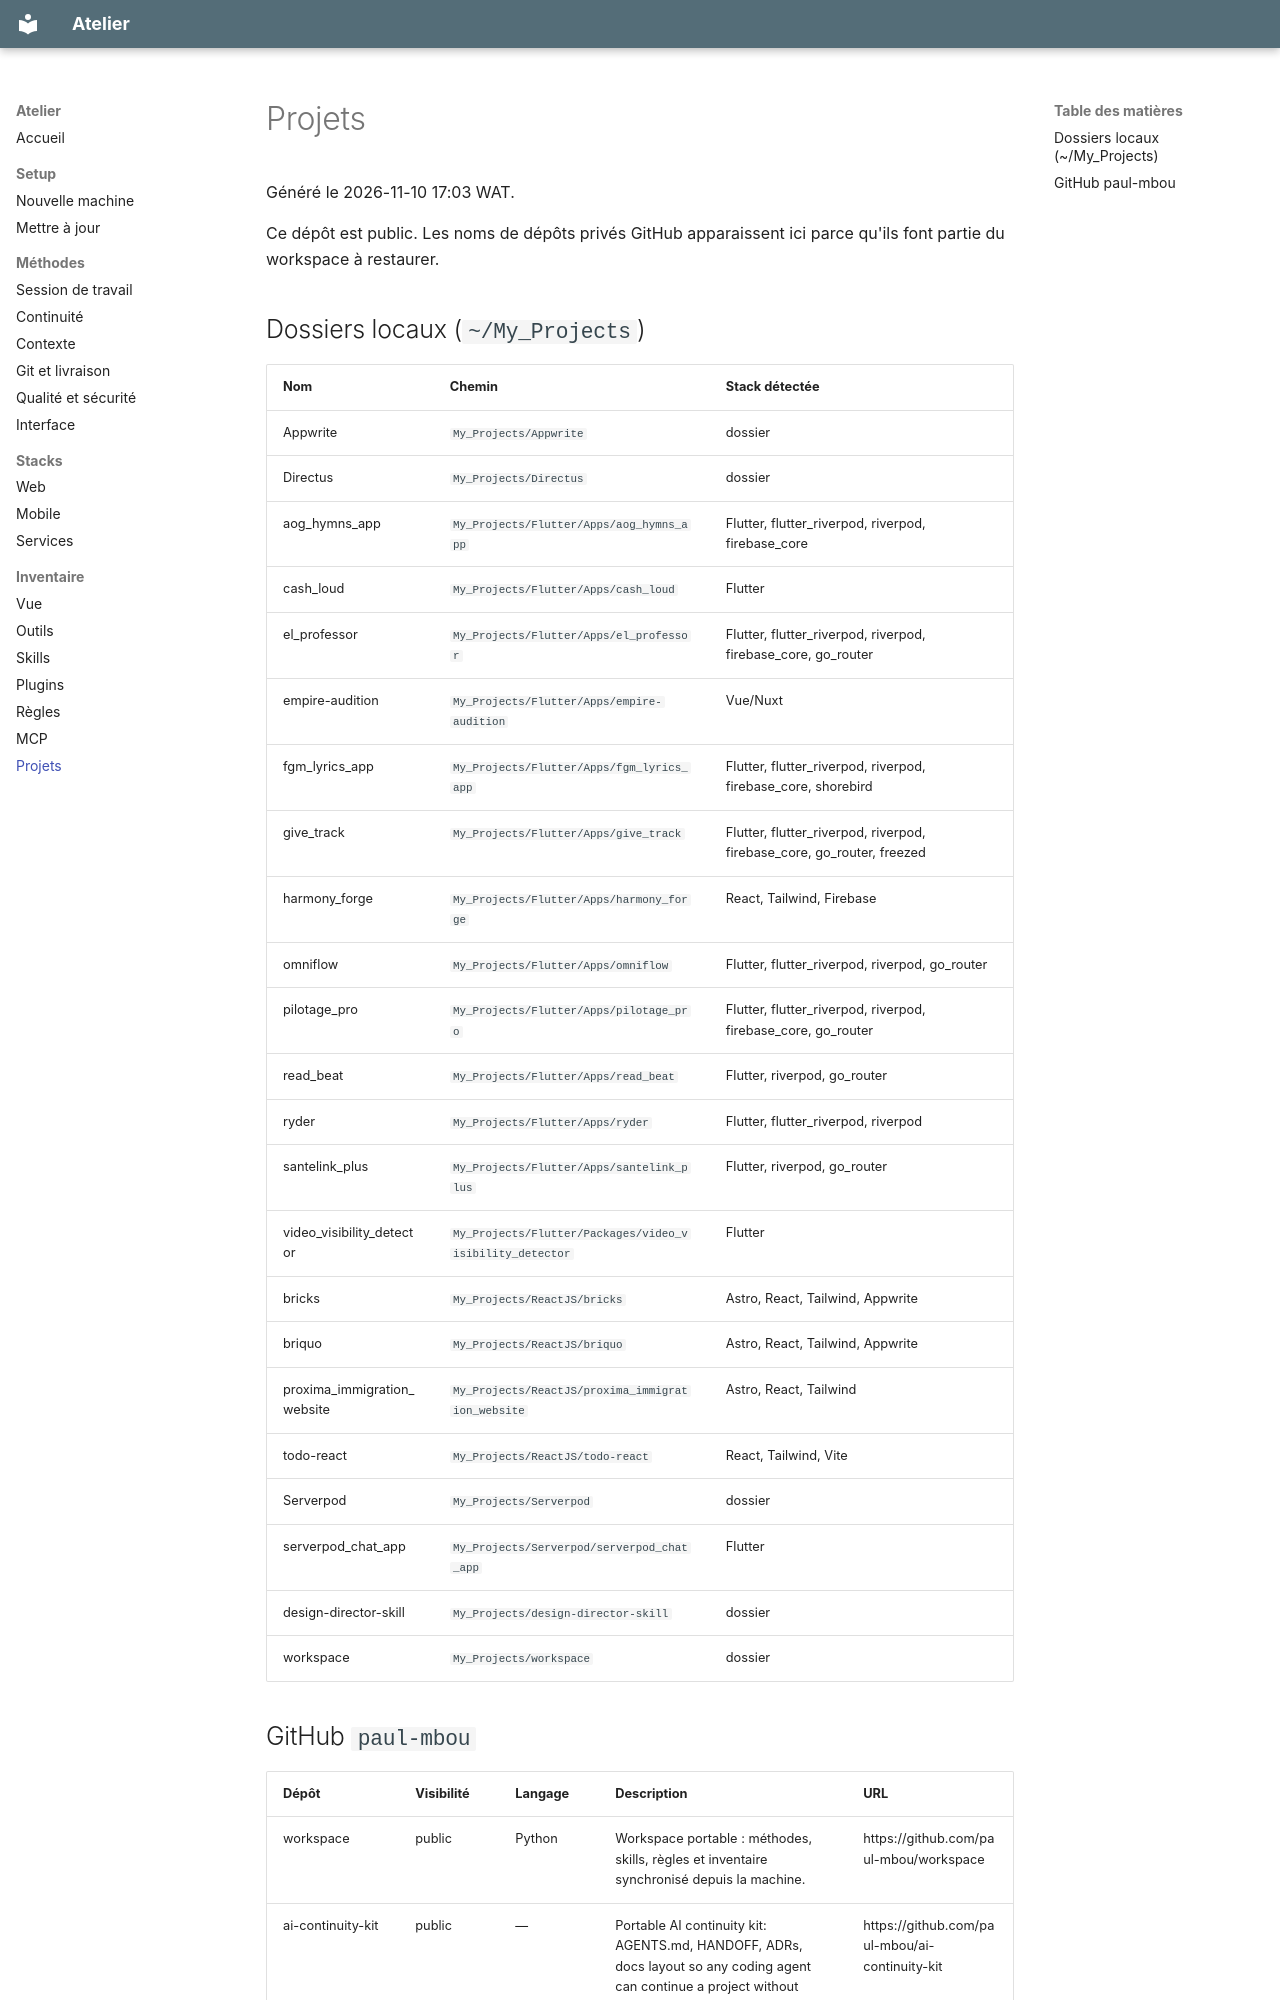

repository: paul-mbou/workspace · page: generated/projets/index.html · generator: mkdocs

<!-- generated by scripts/sync.py — do not edit by hand -->

# Projets

Généré le 2026-11-10 17:03 WAT.

Ce dépôt est public. Les noms de dépôts privés GitHub apparaissent ici parce qu'ils font partie du workspace à restaurer.

## Dossiers locaux (`~/My_Projects`)

| Nom | Chemin | Stack détectée |
| --- | --- | --- |
| Appwrite | `My_Projects/Appwrite` | dossier |
| Directus | `My_Projects/Directus` | dossier |
| aog_hymns_app | `My_Projects/Flutter/Apps/aog_hymns_app` | Flutter, flutter_riverpod, riverpod, firebase_core |
| cash_loud | `My_Projects/Flutter/Apps/cash_loud` | Flutter |
| el_professor | `My_Projects/Flutter/Apps/el_professor` | Flutter, flutter_riverpod, riverpod, firebase_core, go_router |
| empire-audition | `My_Projects/Flutter/Apps/empire-audition` | Vue/Nuxt |
| fgm_lyrics_app | `My_Projects/Flutter/Apps/fgm_lyrics_app` | Flutter, flutter_riverpod, riverpod, firebase_core, shorebird |
| give_track | `My_Projects/Flutter/Apps/give_track` | Flutter, flutter_riverpod, riverpod, firebase_core, go_router, freezed |
| harmony_forge | `My_Projects/Flutter/Apps/harmony_forge` | React, Tailwind, Firebase |
| omniflow | `My_Projects/Flutter/Apps/omniflow` | Flutter, flutter_riverpod, riverpod, go_router |
| pilotage_pro | `My_Projects/Flutter/Apps/pilotage_pro` | Flutter, flutter_riverpod, riverpod, firebase_core, go_router |
| read_beat | `My_Projects/Flutter/Apps/read_beat` | Flutter, riverpod, go_router |
| ryder | `My_Projects/Flutter/Apps/ryder` | Flutter, flutter_riverpod, riverpod |
| santelink_plus | `My_Projects/Flutter/Apps/santelink_plus` | Flutter, riverpod, go_router |
| video_visibility_detector | `My_Projects/Flutter/Packages/video_visibility_detector` | Flutter |
| bricks | `My_Projects/ReactJS/bricks` | Astro, React, Tailwind, Appwrite |
| briquo | `My_Projects/ReactJS/briquo` | Astro, React, Tailwind, Appwrite |
| proxima_immigration_website | `My_Projects/ReactJS/proxima_immigration_website` | Astro, React, Tailwind |
| todo-react | `My_Projects/ReactJS/todo-react` | React, Tailwind, Vite |
| Serverpod | `My_Projects/Serverpod` | dossier |
| serverpod_chat_app | `My_Projects/Serverpod/serverpod_chat_app` | Flutter |
| design-director-skill | `My_Projects/design-director-skill` | dossier |
| workspace | `My_Projects/workspace` | dossier |
